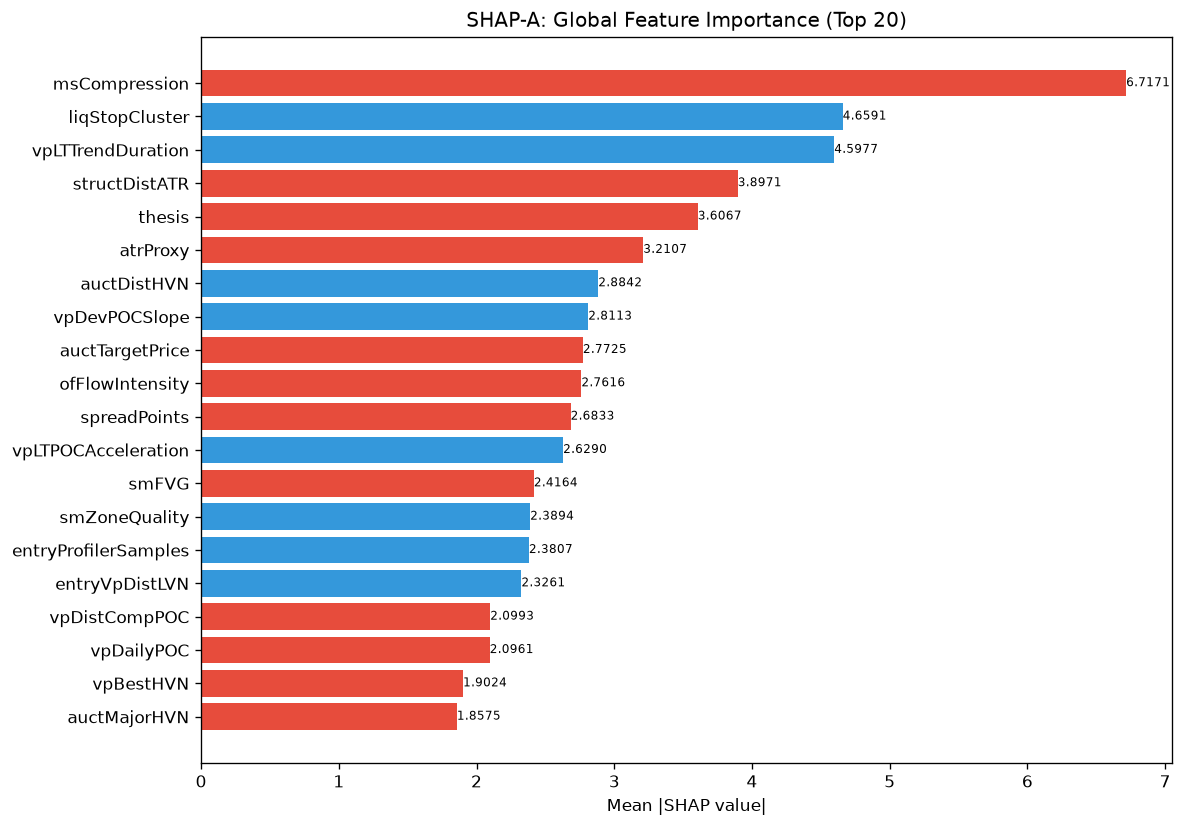

Values plotted in this chart, from the file beside it:
feature, category, mean_abs_shap, mean_shap, std_shap, rank
msCompression, unknown, 6.717, -2.047, 10.57, 1
liqStopCluster, unknown, 4.659, 0.5267, 5.808, 2
vpLTTrendDuration, unknown, 4.598, 0.249, 2.466, 3
structDistATR, unknown, 3.897, -0.026, 9.102, 4
thesis, unknown, 3.607, -0.2613, 7.742, 5
atrProxy, unknown, 3.211, -0.3546, 6.704, 6
auctDistHVN, unknown, 2.884, 0.852, 3.161, 7
vpDevPOCSlope, unknown, 2.811, 0.3655, 2.734, 8
auctTargetPrice, unknown, 2.772, -0.0272, 1.943, 9
ofFlowIntensity, unknown, 2.762, -0.2167, 4.454, 10
spreadPoints, unknown, 2.683, -0.1204, 1.535, 11
vpLTPOCAcceleration, unknown, 2.629, 0.1715, 1.577, 12
smFVG, unknown, 2.416, -0.3232, 3.132, 13
smZoneQuality, unknown, 2.389, 0.5058, 2.183, 14
entryProfilerSamples, unknown, 2.381, 0.2992, 2.225, 15
entryVpDistLVN, unknown, 2.326, 0.2967, 1.655, 16
vpDistCompPOC, unknown, 2.099, -0.5394, 3.309, 17
vpDailyPOC, unknown, 2.096, -0.3117, 2.584, 18
vpBestHVN, unknown, 1.902, -0.178, 3.11, 19
auctMajorHVN, unknown, 1.858, -0.06218, 2.643, 20
TP, unknown, 1.759, 0.09784, 2.712, 21
auctContinuation, unknown, 1.756, -0.1401, 0.879, 22
auctAcceptance, unknown, 1.741, 0.03678, 1.502, 23
profilerTQMean, unknown, 1.738, -0.3283, 2.419, 24
auctExhaustion, unknown, 1.675, -0.8834, 2.373, 25
vpLTAcceptanceAtPrice, unknown, 1.611, -0.01491, 1.573, 26
profilerBalMean, unknown, 1.592, -0.34, 2.414, 27
ofContext, engine_composite, 1.578, 0.1206, 2.658, 28
ofAbsorption, unknown, 1.553, 0.06197, 1.868, 29
vpCompVAL, unknown, 1.53, 0.0213, 1.751, 30
entryLTNearestZoneStrength, unknown, 1.42, 0.2431, 1.414, 31
vpLTTransitionScore, unknown, 1.405, -0.2196, 1.48, 32
liqDensity, unknown, 1.326, -0.09708, 0.7666, 33
entryVpBestHVN, unknown, 1.297, 0.006014, 1.111, 34
ofParticipation, unknown, 1.292, -0.3047, 1.733, 35
vpCompVAH, unknown, 1.25, -0.1147, 1.258, 36
vpLTPOCVelocity, unknown, 1.229, -0.2339, 1.163, 37
vpVAOverlapRatio, unknown, 1.229, 0.09547, 0.8259, 38
msContext, engine_composite, 1.223, -0.0508, 0.8875, 39
vpBestHVNScore, unknown, 1.164, 0.2261, 2.415, 40
vpLTMajorLVNPrice, unknown, 1.143, -0.01537, 0.8275, 41
entryVpDevPOCDir, unknown, 1.116, 0.105, 0.6345, 42
profilerMigMean, unknown, 1.084, -0.00208, 1.857, 43
spreadToATR, unknown, 1.053, 0.001041, 1.407, 44
entryAuctContinuation, unknown, 1.028, -0.1341, 0.5541, 45
auctHVNStrength, unknown, 1.014, -0.08177, 0.8218, 46
vpLTNearestZonePrice, unknown, 0.9752, 0.2183, 1.576, 47
avgSpread, unknown, 0.974, -0.002284, 0.5028, 48
liqSessionLiq, unknown, 0.9737, 0.08613, 1.442, 49
vpLTPOC30d, unknown, 0.8664, -0.04605, 1.317, 50
vpLTPOC60d, unknown, 0.8649, 0.05484, 0.5408, 51
entryAuctTargetPrice, unknown, 0.8642, 0.02472, 0.7332, 52
auctLVNStrength, unknown, 0.8435, 0.0506, 0.7351, 53
liqPremDisc, unknown, 0.8337, 0.01118, 0.7606, 54
auctTargetConf, unknown, 0.8203, 0.07066, 0.4488, 55
entryVpVAH, unknown, 0.8202, 0.02644, 1.192, 56
vpNearestNakedPOC, unknown, 0.8012, 0.06013, 1.216, 57
entryAuctExhaustion, unknown, 0.7845, -0.3944, 1.105, 58
vpMigrationScore, unknown, 0.7417, 0.002178, 0.5861, 59
vpCompPOC, unknown, 0.7365, 0.07012, 0.9429, 60
... 112 more rows
